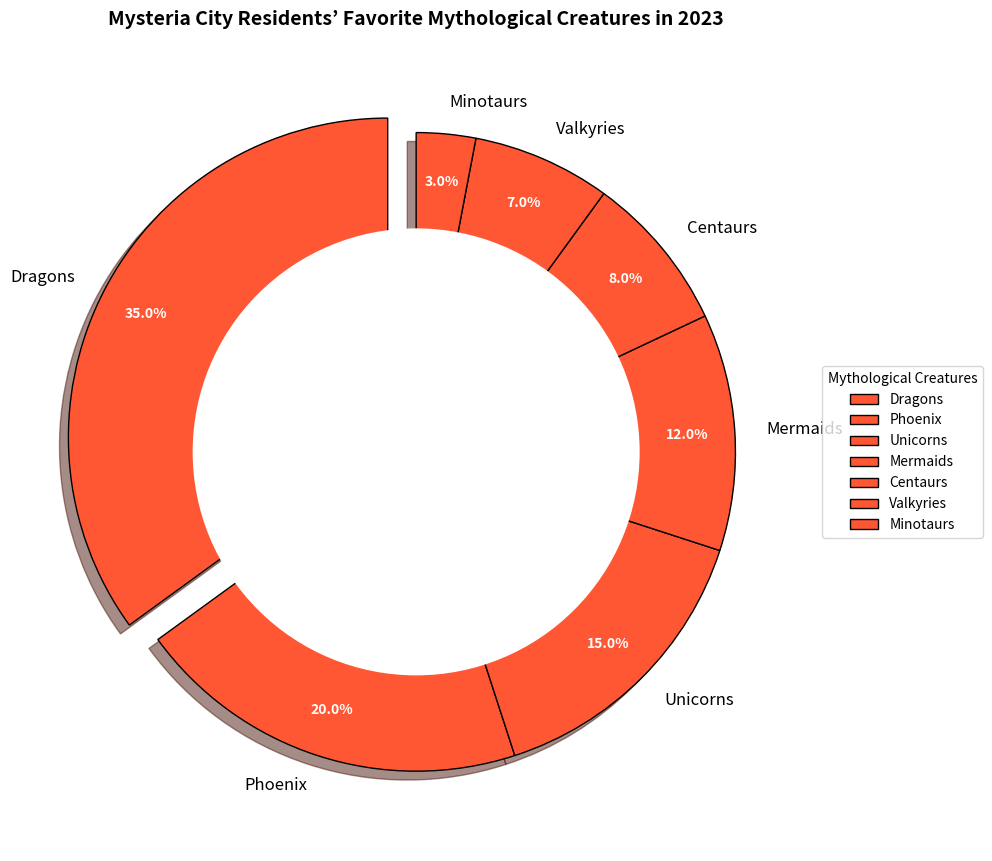

Generate this figure with matplotlib:
import matplotlib.pyplot as plt
import numpy as np

# Data Preparation
creatures = ['Dragons', 'Phoenix', 'Unicorns', 'Mermaids', 'Centaurs', 'Valkyries', 'Minotaurs']
popularity = [35, 20, 15, 12, 8, 7, 3]

# Using a single color for all data groups
single_color = ['#FF5733'] * len(creatures)  # Red color for all sections

# Highlight the top favorite creature (Dragons)
explode = [0.1 if creature == 'Dragons' else 0 for creature in creatures]

# Creating the pie chart
plt.figure(figsize=(10, 10))
wedges, texts, autotexts = plt.pie(
    popularity, 
    explode=explode, 
    labels=creatures, 
    autopct='%1.1f%%', 
    startangle=90, 
    colors=single_color,  # Apply consistent color
    pctdistance=0.85, 
    wedgeprops={'edgecolor': 'black'}, 
    shadow=True
)

# Customize the legend
plt.legend(wedges, creatures, title="Mythological Creatures", loc="center left", bbox_to_anchor=(1, 0, 0.5, 1), fontsize=10)

# Customize text properties
plt.setp(autotexts, size=10, color="white", weight="bold")
plt.setp(texts, size=12)

# Add a title
plt.title('Mysteria City Residents’ Favorite Mythological Creatures in 2023', fontsize=14, fontweight='bold', pad=20)

# Draw a circle for a doughnut chart
centre_circle = plt.Circle((0, 0), 0.70, fc='white')
fig = plt.gcf()
fig.gca().add_artist(centre_circle)

# Ensure tidy layout
plt.tight_layout()

# Display the chart
plt.show()
